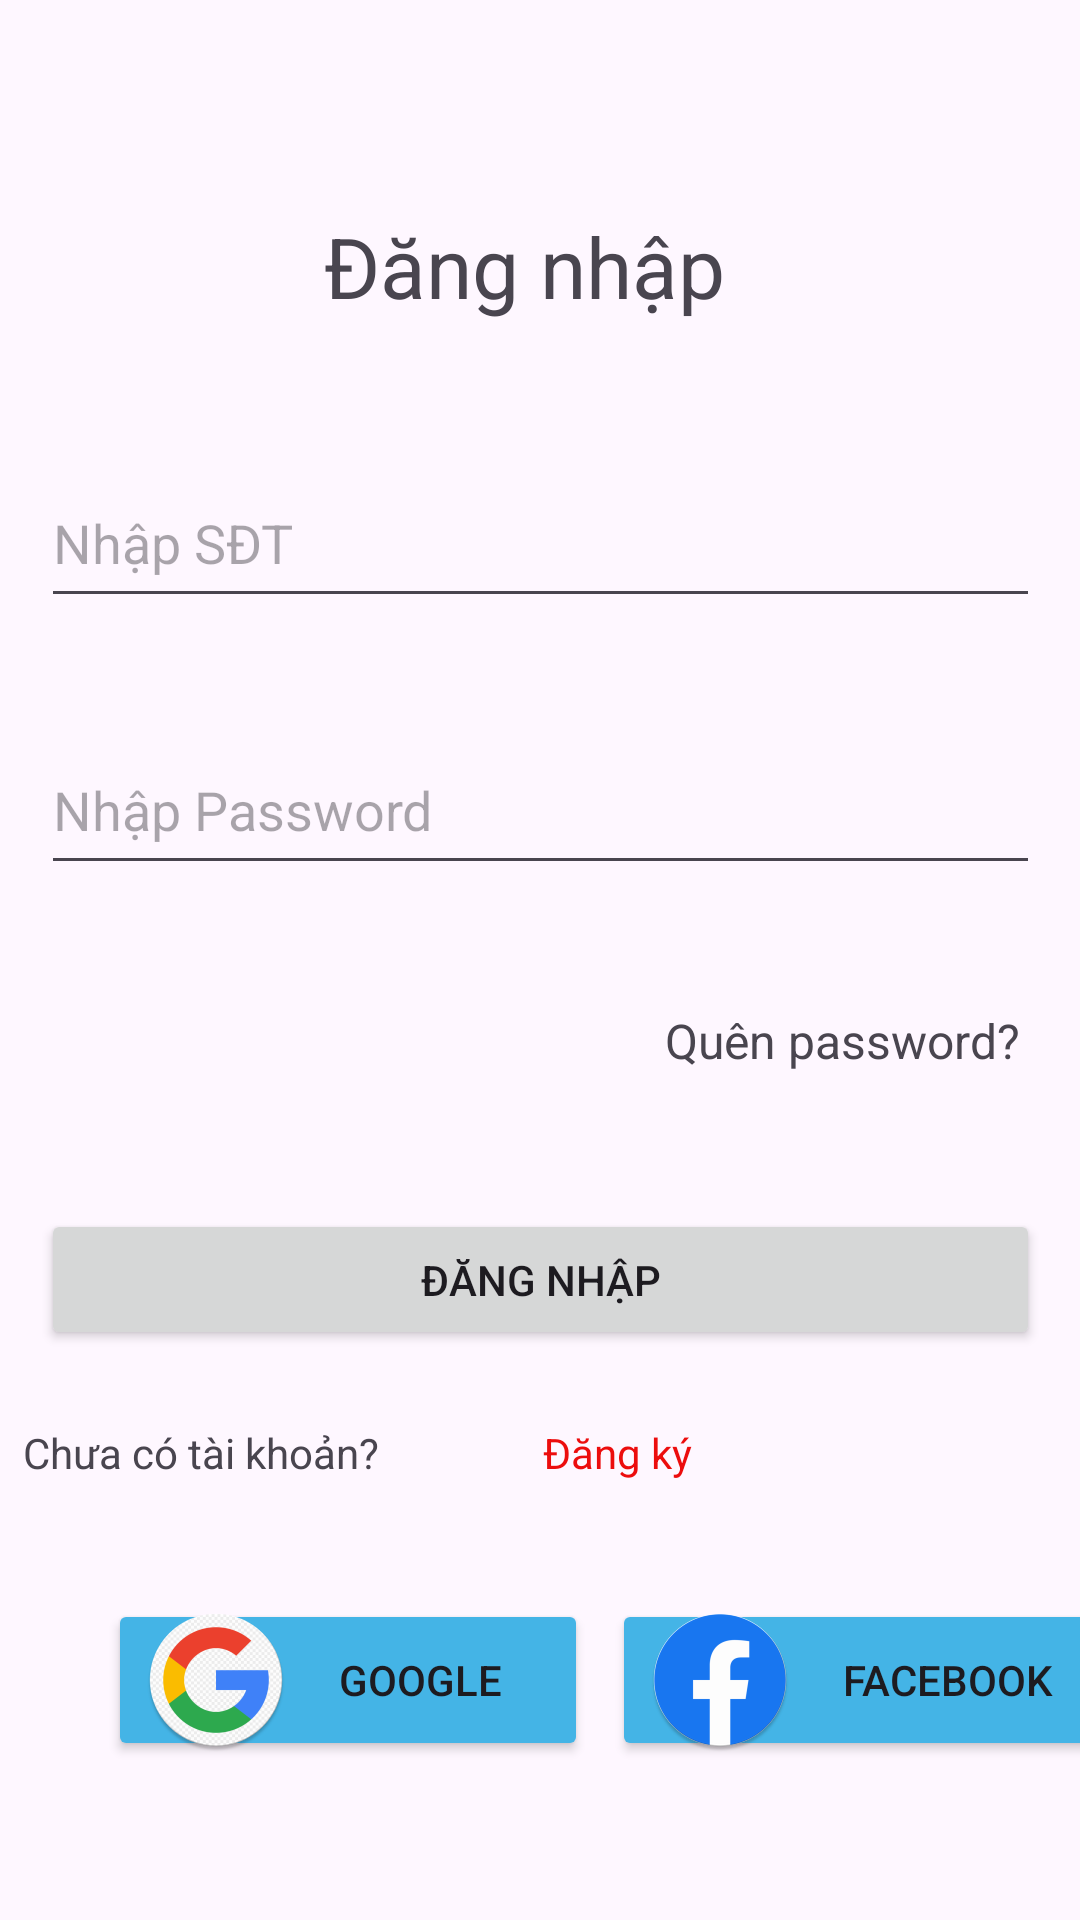

Reconstruct the res/layout file that produces this screen, plus the resources it refers to.
<!-- AndroidManifest.xml: application theme Theme.DoAnChuyenNganh -->
<!-- res/layout/login_layout.xml -->
<?xml version="1.0" encoding="utf-8"?>
<androidx.constraintlayout.widget.ConstraintLayout xmlns:android="http://schemas.android.com/apk/res/android"
    xmlns:app="http://schemas.android.com/apk/res-auto"
    xmlns:tools="http://schemas.android.com/tools"
    android:layout_width="match_parent"
    android:layout_height="match_parent">

    <EditText
        android:id="@+id/edtPhone"
        android:layout_width="333dp"
        android:layout_height="53dp"
        android:layout_marginTop="36dp"
        android:ems="10"
        android:hint="Nhập SĐT"
        android:inputType="textPersonName"
        app:layout_constraintEnd_toEndOf="parent"
        app:layout_constraintStart_toStartOf="parent"
        app:layout_constraintTop_toBottomOf="@+id/textView2" />

    <EditText
        android:id="@+id/edtPassword"
        android:layout_width="333dp"
        android:layout_height="53dp"
        android:layout_marginTop="36dp"
        android:ems="10"
        android:inputType="textPassword"
        android:hint="Nhập Password"
        app:layout_constraintEnd_toEndOf="@+id/edtPhone"
        app:layout_constraintStart_toStartOf="@+id/edtPhone"
        app:layout_constraintTop_toBottomOf="@+id/edtPhone" />

    <TextView
        android:id="@+id/textView2"
        android:layout_width="144dp"
        android:layout_height="47dp"
        android:text="Đăng nhập"
        android:textSize="28sp"
        app:layout_constraintBottom_toBottomOf="parent"
        app:layout_constraintEnd_toEndOf="parent"
        app:layout_constraintStart_toStartOf="parent"
        app:layout_constraintTop_toTopOf="parent"
        app:layout_constraintVertical_bias="0.118" />

    <TextView
        android:id="@+id/textView8"
        android:layout_width="125dp"
        android:layout_height="26dp"
        android:text="Quên password?"
        android:textSize="16sp"
        app:layout_constraintBottom_toTopOf="@+id/btnLogin"
        app:layout_constraintEnd_toEndOf="@+id/edtPassword"
        app:layout_constraintTop_toBottomOf="@+id/edtPassword" />

    <ProgressBar
        android:id="@+id/progressBar"
        style="?android:attr/progressBarStyle"
        android:layout_width="wrap_content"
        android:layout_height="wrap_content"
        android:visibility="gone"
        app:layout_constraintBottom_toBottomOf="parent"
        app:layout_constraintEnd_toEndOf="parent"
        app:layout_constraintHorizontal_bias="0.498"
        app:layout_constraintStart_toStartOf="parent"
        app:layout_constraintTop_toTopOf="parent"
        app:layout_constraintVertical_bias="0.452" />
    <Button
        android:id="@+id/btnLogin"
        android:layout_width="333dp"
        android:layout_height="47dp"
        android:layout_marginTop="108dp"
        android:text="Đăng nhập"
        app:layout_constraintEnd_toEndOf="@+id/edtPassword"
        app:layout_constraintStart_toStartOf="@+id/edtPassword"
        app:layout_constraintTop_toBottomOf="@+id/edtPassword" />

    <LinearLayout
        android:id="@+id/linearLayout"
        android:layout_width="345dp"
        android:layout_height="29dp"
        android:layout_marginTop="12dp"
        android:orientation="horizontal"
        app:layout_constraintBottom_toBottomOf="parent"
        app:layout_constraintEnd_toEndOf="@+id/btnLogin"
        app:layout_constraintStart_toStartOf="@+id/btnLogin"
        app:layout_constraintTop_toBottomOf="@+id/btnLogin"
        app:layout_constraintVertical_bias="0.086">

        <TextView
            android:id="@+id/textView9"
            android:layout_width="7dp"
            android:layout_height="match_parent"
            android:layout_gravity="center"
            android:layout_weight="1"
            android:text="Chưa có tài khoản?" />

        <TextView
            android:id="@+id/txtSignup"
            android:layout_width="5dp"
            android:layout_height="match_parent"
            android:layout_weight="1"
            android:text="Đăng ký"
            android:textColor="#EC0D0D" />

    </LinearLayout>

    <Button
        android:id="@+id/button3"
        android:layout_width="160dp"
        android:layout_height="54dp"
        android:layout_marginStart="36dp"
        android:backgroundTint="#44B4E6"
        android:drawableLeft="@mipmap/ic_gg"
        android:text="Google"
        app:layout_constraintBottom_toBottomOf="parent"
        app:layout_constraintStart_toStartOf="parent"
        app:layout_constraintTop_toBottomOf="@+id/linearLayout"
        app:layout_constraintVertical_bias="0.356" />

    <Button
        android:id="@+id/button4"
        android:layout_width="176dp"
        android:layout_height="54dp"
        android:layout_marginStart="8dp"
        android:backgroundTint="#44B4E6"
        android:drawableLeft="@mipmap/ic_facebook"
        android:text="Facebook"
        app:layout_constraintBottom_toBottomOf="@+id/button3"
        app:layout_constraintEnd_toEndOf="parent"
        app:layout_constraintHorizontal_bias="0.0"
        app:layout_constraintStart_toEndOf="@+id/button3"
        app:layout_constraintTop_toTopOf="@+id/button3"
        app:layout_constraintVertical_bias="0.0" />

</androidx.constraintlayout.widget.ConstraintLayout>
<!-- resources referenced by this layout -->
<resources>
  <!-- mipmap ic_facebook: png bitmap (mipmap-mdpi, 2049 bytes) -->
  <!-- mipmap ic_gg: png bitmap (mipmap-hdpi, 5307 bytes) -->
  <style name="Theme.DoAnChuyenNganh" parent="Base.Theme.DoAnChuyenNganh" />
  <style name="Base.Theme.DoAnChuyenNganh" parent="Theme.Material3.DayNight.NoActionBar">
          
          
      </style>
</resources>
